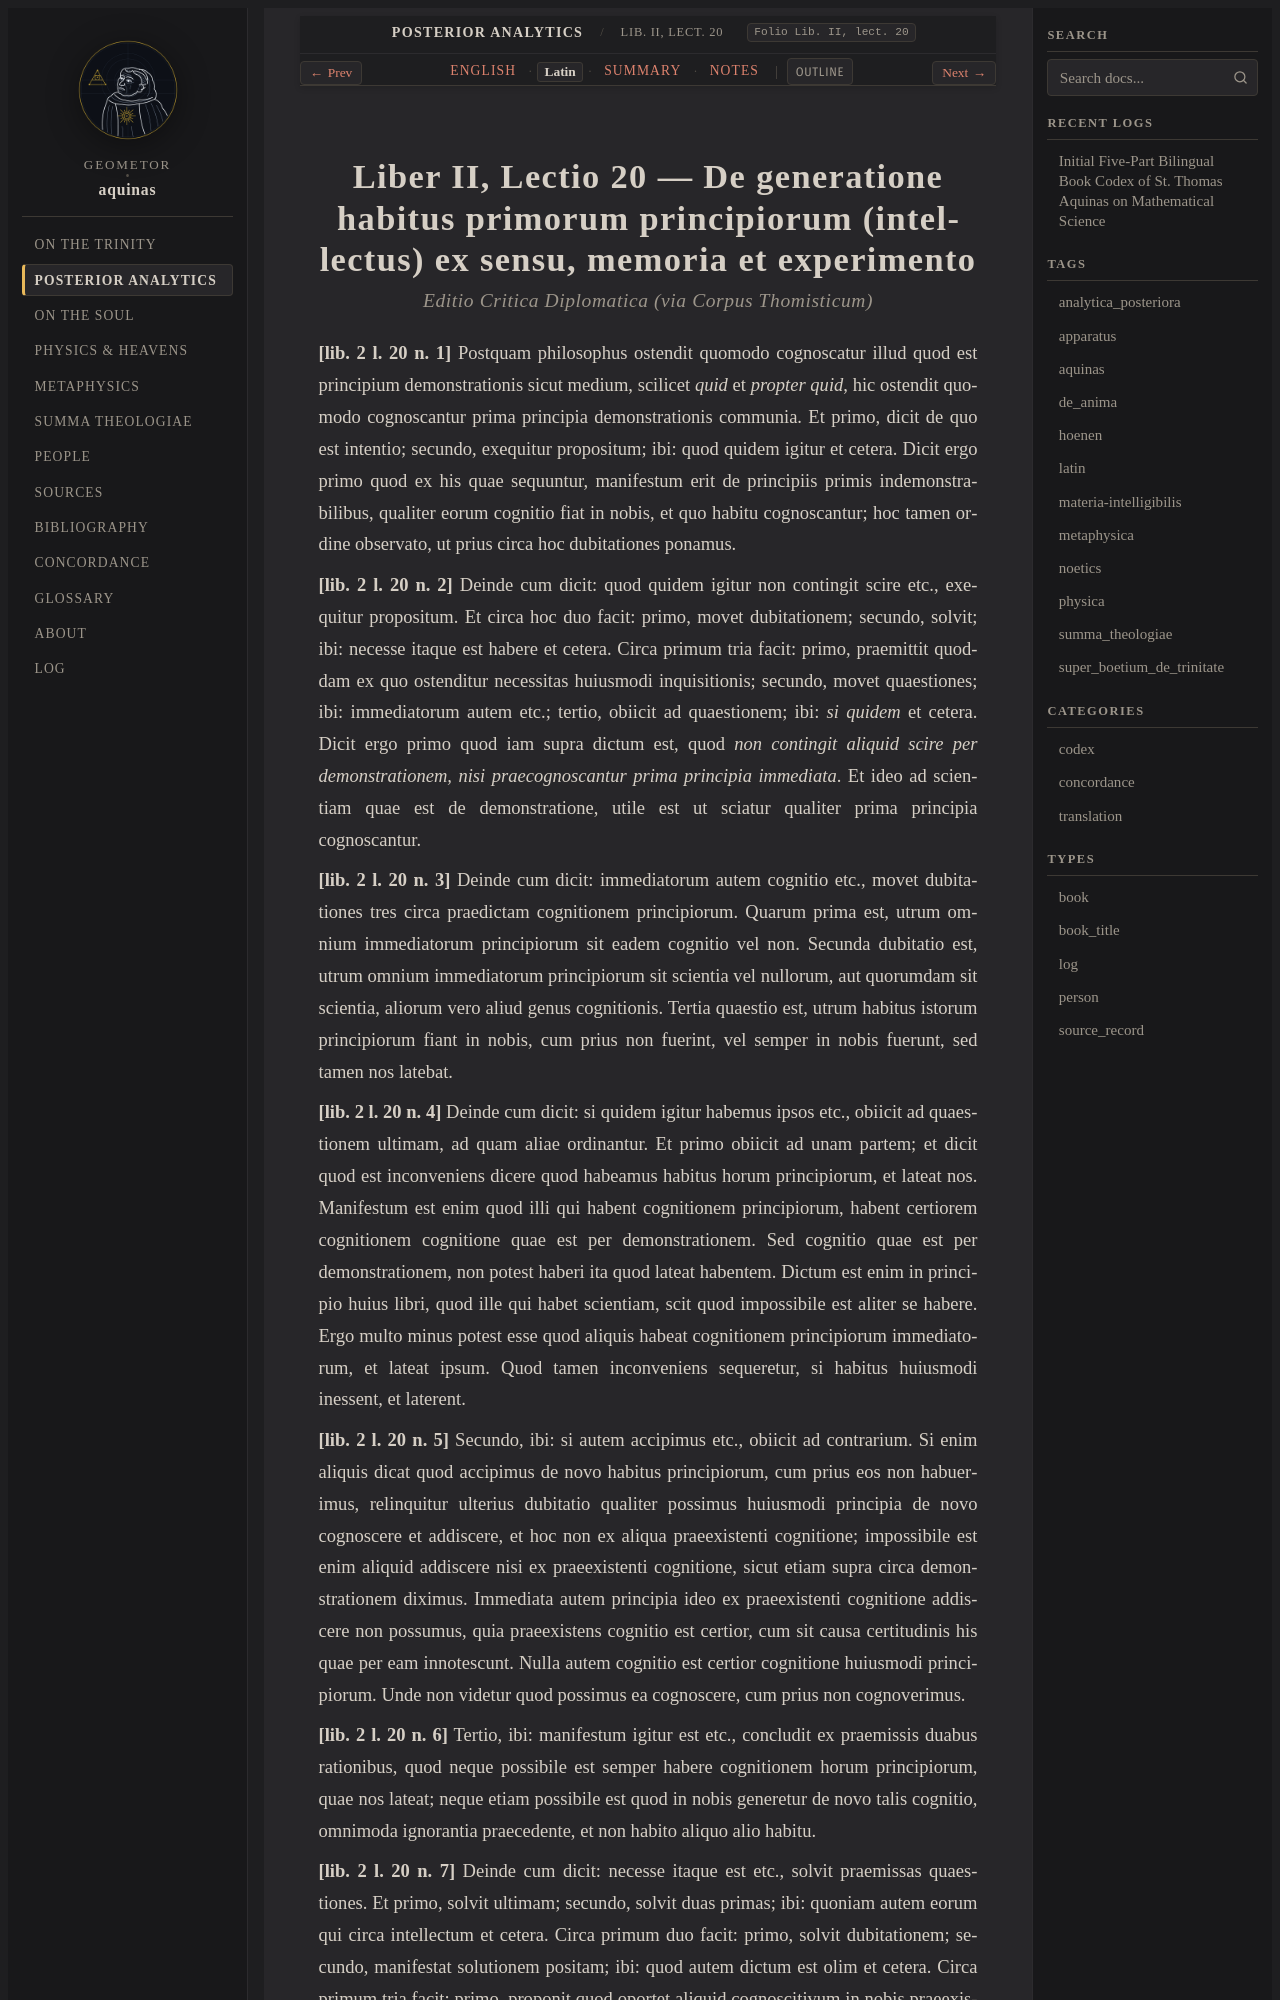

repository: geometor/aquinas · page: analytica_posteriora/lect_11/la.html · generator: sphinx

:order: 11
:canonical_id: Lib. II, lect. 20
:folio: Lib. II, lect. 20
:title: De generatione habitus primorum principiorum (intellectus) ex sensu, memoria et experimento
:tracks: English: index | Latin: la | Summary: summary | Notes: notes

.. _analytica_posteriora-lect_11-la:
.. _analytica_posteriora-s11-la:
.. _pars-2-s11-la:
